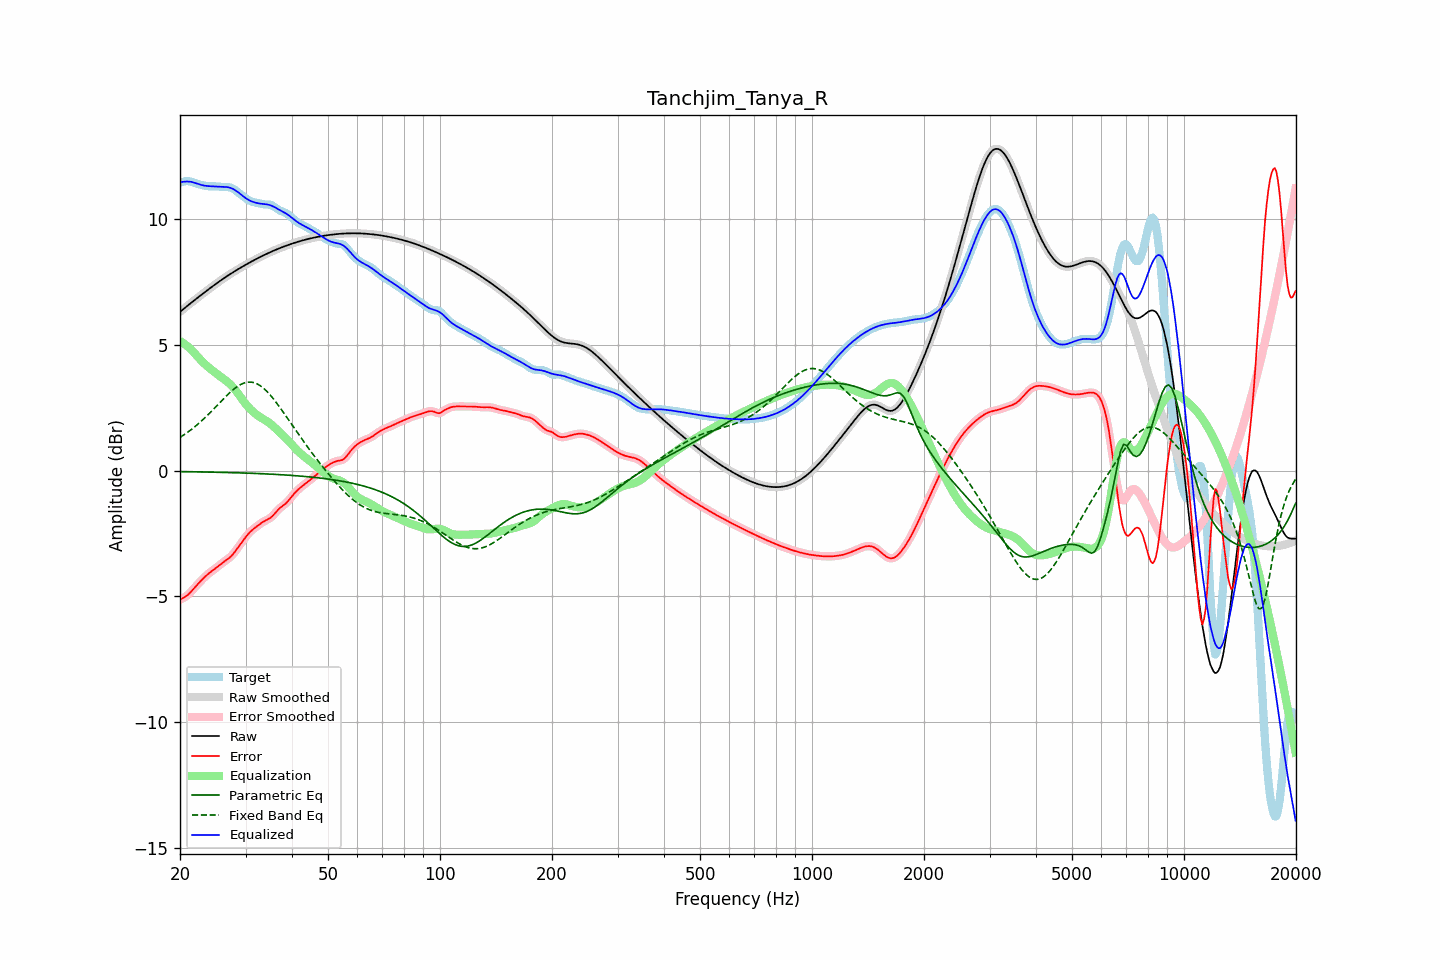

Data behind this chart, as committed beside it:
frequency, raw, error, smoothed, error_smoothed, equalization, parametric_eq, fixed_band_eq, equalized_raw, equalized_smoothed, target
20.00, 6.31, -5.14, 6.31, -5.13, 5.15, -0.04, 1.32, 11.46, 11.46, 11.44
20.20, 6.36, -5.10, 6.36, -5.10, 5.11, -0.04, 1.36, 11.47, 11.47, 11.46
20.40, 6.41, -5.07, 6.41, -5.07, 5.07, -0.04, 1.40, 11.48, 11.48, 11.48
20.61, 6.47, -5.03, 6.47, -5.03, 5.02, -0.05, 1.44, 11.49, 11.49, 11.50
20.81, 6.52, -4.99, 6.52, -4.99, 4.97, -0.05, 1.49, 11.49, 11.49, 11.51
21.02, 6.57, -4.94, 6.57, -4.94, 4.92, -0.05, 1.53, 11.49, 11.49, 11.51
21.23, 6.62, -4.88, 6.62, -4.88, 4.87, -0.05, 1.58, 11.49, 11.49, 11.50
21.44, 6.67, -4.81, 6.67, -4.81, 4.81, -0.05, 1.63, 11.48, 11.48, 11.48
21.66, 6.72, -4.74, 6.72, -4.74, 4.74, -0.05, 1.68, 11.46, 11.46, 11.46
21.87, 6.77, -4.66, 6.77, -4.66, 4.67, -0.05, 1.73, 11.44, 11.44, 11.44
22.09, 6.82, -4.59, 6.82, -4.59, 4.60, -0.05, 1.78, 11.42, 11.42, 11.41
22.31, 6.87, -4.52, 6.87, -4.52, 4.53, -0.05, 1.84, 11.40, 11.40, 11.39
22.54, 6.92, -4.45, 6.92, -4.45, 4.46, -0.05, 1.89, 11.38, 11.38, 11.38
22.76, 6.97, -4.39, 6.97, -4.39, 4.39, -0.06, 1.95, 11.36, 11.36, 11.36
22.99, 7.02, -4.32, 7.02, -4.32, 4.32, -0.06, 2.01, 11.34, 11.34, 11.34
23.22, 7.07, -4.26, 7.07, -4.26, 4.26, -0.06, 2.07, 11.33, 11.33, 11.33
23.45, 7.12, -4.20, 7.12, -4.20, 4.20, -0.06, 2.13, 11.32, 11.32, 11.32
23.69, 7.17, -4.14, 7.17, -4.14, 4.14, -0.06, 2.19, 11.31, 11.31, 11.31
23.92, 7.22, -4.09, 7.22, -4.09, 4.09, -0.06, 2.25, 11.31, 11.31, 11.30
24.16, 7.26, -4.04, 7.26, -4.04, 4.04, -0.06, 2.32, 11.30, 11.30, 11.30
24.40, 7.31, -3.99, 7.31, -3.99, 3.99, -0.06, 2.38, 11.30, 11.30, 11.30
24.65, 7.36, -3.94, 7.36, -3.94, 3.94, -0.07, 2.45, 11.30, 11.30, 11.30
24.89, 7.41, -3.89, 7.41, -3.89, 3.89, -0.07, 2.51, 11.29, 11.29, 11.30
25.14, 7.45, -3.84, 7.45, -3.84, 3.84, -0.07, 2.58, 11.29, 11.29, 11.30
25.39, 7.50, -3.79, 7.50, -3.79, 3.79, -0.07, 2.65, 11.29, 11.29, 11.29
25.65, 7.54, -3.74, 7.54, -3.74, 3.74, -0.07, 2.72, 11.29, 11.29, 11.28
25.91, 7.59, -3.69, 7.59, -3.69, 3.70, -0.07, 2.78, 11.28, 11.28, 11.28
26.16, 7.63, -3.64, 7.63, -3.64, 3.65, -0.07, 2.85, 11.28, 11.28, 11.27
26.43, 7.67, -3.60, 7.67, -3.60, 3.60, -0.08, 2.91, 11.28, 11.28, 11.27
26.69, 7.72, -3.55, 7.72, -3.55, 3.55, -0.08, 2.98, 11.27, 11.27, 11.27
26.96, 7.76, -3.51, 7.76, -3.51, 3.50, -0.08, 3.04, 11.26, 11.26, 11.27
27.23, 7.80, -3.46, 7.80, -3.45, 3.44, -0.08, 3.10, 11.25, 11.25, 11.26
27.50, 7.84, -3.39, 7.84, -3.39, 3.38, -0.08, 3.16, 11.22, 11.22, 11.24
27.77, 7.88, -3.32, 7.88, -3.32, 3.31, -0.09, 3.21, 11.19, 11.19, 11.20
28.05, 7.92, -3.24, 7.92, -3.24, 3.24, -0.09, 3.26, 11.16, 11.16, 11.17
28.33, 7.96, -3.16, 7.96, -3.16, 3.16, -0.09, 3.31, 11.12, 11.12, 11.12
28.62, 8.00, -3.07, 8.00, -3.07, 3.07, -0.09, 3.36, 11.07, 11.07, 11.07
28.90, 8.04, -2.98, 8.04, -2.98, 2.98, -0.09, 3.39, 11.02, 11.02, 11.02
29.19, 8.08, -2.89, 8.08, -2.89, 2.89, -0.10, 3.43, 10.97, 10.97, 10.97
29.48, 8.11, -2.80, 8.11, -2.80, 2.80, -0.10, 3.46, 10.92, 10.92, 10.92
29.78, 8.15, -2.72, 8.15, -2.72, 2.72, -0.10, 3.48, 10.87, 10.87, 10.87
30.08, 8.19, -2.63, 8.19, -2.63, 2.64, -0.10, 3.50, 10.82, 10.82, 10.82
30.38, 8.22, -2.55, 8.22, -2.55, 2.56, -0.10, 3.51, 10.78, 10.78, 10.78
30.68, 8.26, -2.48, 8.26, -2.48, 2.49, -0.11, 3.52, 10.75, 10.75, 10.74
30.99, 8.29, -2.42, 8.29, -2.42, 2.42, -0.11, 3.52, 10.72, 10.72, 10.71
31.30, 8.33, -2.36, 8.33, -2.36, 2.36, -0.11, 3.51, 10.69, 10.69, 10.68
31.61, 8.36, -2.31, 8.36, -2.31, 2.30, -0.11, 3.49, 10.67, 10.67, 10.67
31.93, 8.40, -2.26, 8.40, -2.26, 2.25, -0.12, 3.47, 10.65, 10.65, 10.65
32.24, 8.43, -2.21, 8.43, -2.21, 2.20, -0.12, 3.44, 10.63, 10.63, 10.64
32.57, 8.46, -2.16, 8.46, -2.16, 2.16, -0.12, 3.41, 10.62, 10.62, 10.62
32.89, 8.49, -2.11, 8.49, -2.11, 2.12, -0.12, 3.37, 10.61, 10.61, 10.61
33.22, 8.53, -2.07, 8.53, -2.07, 2.08, -0.13, 3.32, 10.60, 10.60, 10.59
33.55, 8.56, -2.03, 8.56, -2.03, 2.04, -0.13, 3.27, 10.60, 10.60, 10.58
33.89, 8.59, -1.99, 8.59, -1.99, 2.00, -0.13, 3.21, 10.59, 10.59, 10.58
34.23, 8.62, -1.96, 8.62, -1.96, 1.96, -0.14, 3.15, 10.58, 10.58, 10.58
34.57, 8.65, -1.93, 8.65, -1.93, 1.92, -0.14, 3.08, 10.57, 10.57, 10.58
34.92, 8.68, -1.89, 8.68, -1.89, 1.87, -0.14, 3.01, 10.55, 10.55, 10.57
35.27, 8.71, -1.84, 8.71, -1.84, 1.82, -0.15, 2.94, 10.53, 10.53, 10.55
35.62, 8.73, -1.78, 8.73, -1.78, 1.76, -0.15, 2.86, 10.50, 10.50, 10.51
35.97, 8.76, -1.71, 8.76, -1.71, 1.70, -0.15, 2.78, 10.47, 10.47, 10.47
... 635 more rows
